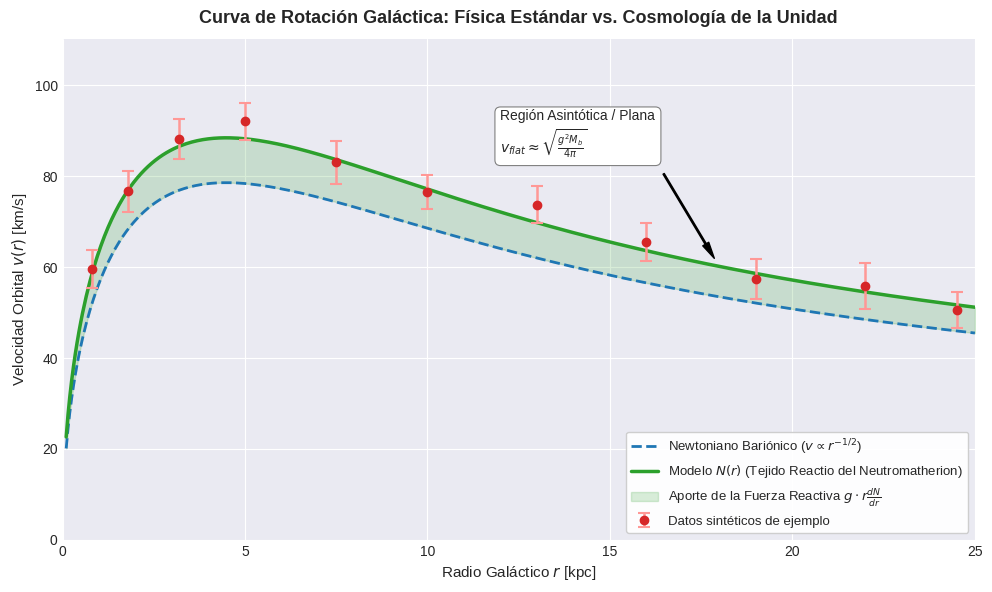

Source code (Python):
import numpy as np
import matplotlib.pyplot as plt

# 1. PARÁMETROS CALIBRADOS
G = 4.300e-6          # Constante Gravitacional [(kpc) * (km/s)^2 / M_sun]
M_disk = 1.2e10       # Masa del disco bariónico [M_sun]
R_disk = 2.5          # Radio de escala del disco [kpc]

# Parámetros del Campo Neutromatherion N(r)
g_coupling = 3.8e-3   # Constante de acoplamiento escalar
m_N = 0.005           # Masa efectiva del campo (rango extendido)

# Dominio de radio galáctico
r = np.linspace(0.1, 25.0, 500)

# 2. PERFIL DE MASA BARIÓNICA Y VELOCIDADES
M_b = M_disk * (1 - (1 + r / R_disk) * np.exp(-r / R_disk))
v_newton = np.sqrt(G * M_b / r)

term_reactio = (g_coupling**2 * M_b / (4 * np.pi)) * ((1 / r) + m_N) * np.exp(-m_N * r)
v_unitario = np.sqrt(v_newton**2 + term_reactio)

# 3. PUNTOS SINTETICOS DE EJEMPLO (Inspirados en radios SPARC)
np.random.seed(42)
r_sparc = np.array([0.8, 1.8, 3.2, 5.0, 7.5, 10.0, 13.0, 16.0, 19.0, 22.0, 24.5])
M_b_sparc = M_disk * (1 - (1 + r_sparc / R_disk) * np.exp(-r_sparc / R_disk))

term_reactio_sparc = (g_coupling**2 * M_b_sparc / (4 * np.pi)) * ((1 / r_sparc) + m_N) * np.exp(-m_N * r_sparc)
v_sparc_true = np.sqrt((G * M_b_sparc / r_sparc) + term_reactio_sparc)

v_sparc_obs = v_sparc_true + np.random.normal(0, 2.5, size=len(r_sparc))
v_err = np.random.uniform(3.5, 5.5, size=len(r_sparc))

# 4. GRAFICADO Y EXPORTACIÓN
plt.style.use('seaborn-v0_8-darkgrid' if 'seaborn-v0_8-darkgrid' in plt.style.available else 'default')
fig, ax = plt.subplots(figsize=(10, 6), dpi=300)

ax.errorbar(r_sparc, v_sparc_obs, yerr=v_err, fmt='o', color='#d62728',
            ecolor='#ff9896', elinewidth=1.8, capsize=4, capthick=1.5,
            label='Datos sintéticos de ejemplo', zorder=5)

ax.plot(r, v_newton, linestyle='--', color='#1f77b4', linewidth=2.0,
        label=r'Newtoniano Bariónico ($v \propto r^{-1/2}$)')

ax.plot(r, v_unitario, linestyle='-', color='#2ca02c', linewidth=2.5,
        label=r'Modelo $N(r)$ (Tejido Reactio del Neutromatherion)')

ax.fill_between(r, v_newton, v_unitario, color='#2ca02c', alpha=0.18,
                label=r'Aporte de la Fuerza Reactiva $g \cdot r \frac{dN}{dr}$')

ax.set_title('Curva de Rotación Galáctica: Física Estándar vs. Cosmología de la Unidad', fontsize=13, fontweight='bold', pad=12)
ax.set_xlabel('Radio Galáctico $r$ [kpc]', fontsize=11)
ax.set_ylabel('Velocidad Orbital $v(r)$ [km/s]', fontsize=11)
ax.set_xlim(0, 25)
ax.set_ylim(0, 110)

ax.annotate('Región Asintótica / Plana\n' + r'$v_{flat} \approx \sqrt{\frac{g^2 M_b}{4\pi}}$',
            xy=(18, v_unitario[360]), xytext=(12, 85),
            arrowprops=dict(facecolor='black', shrink=0.08, width=1, headwidth=5),
            fontsize=10, bbox=dict(boxstyle="round,pad=0.4", fc="white", ec="gray", lw=0.8))

ax.legend(loc='lower right', frameon=True, facecolor='white', framealpha=0.95, fontsize=9.5)
plt.tight_layout()

# Guardar figura para LaTeX
plt.savefig('curva_rotacion_unidad.png', dpi=300)
plt.show()
